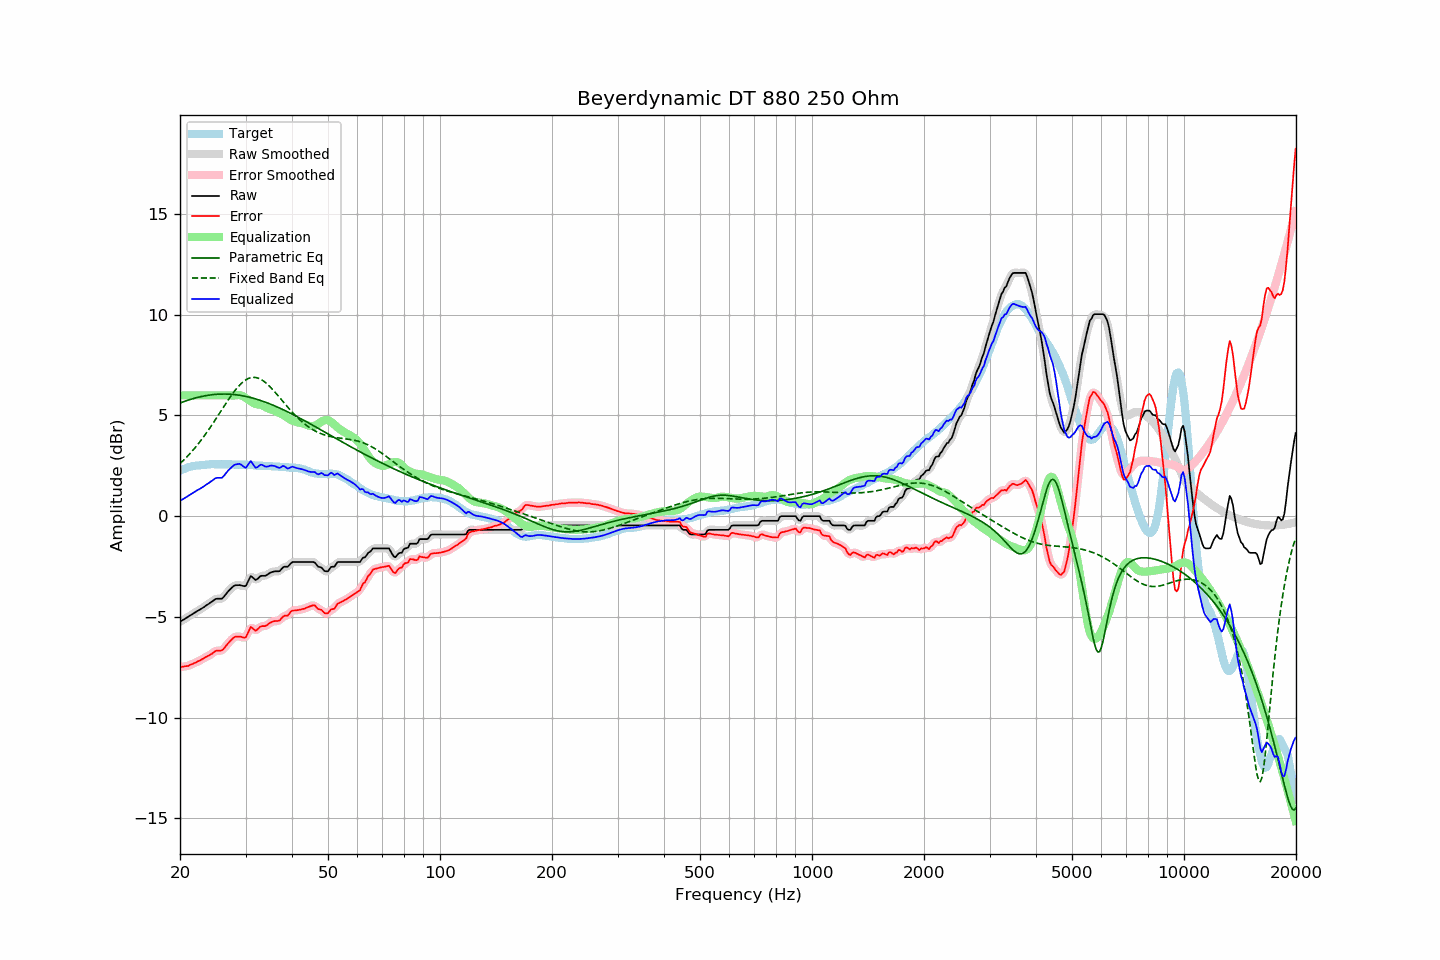

The data file committed next to this chart (first rows):
frequency, raw, error, smoothed, error_smoothed, equalization, parametric_eq, fixed_band_eq, equalized_raw, equalized_smoothed, target
20.00, -5.24, -7.50, -5.24, -7.49, 6.00, 5.62, 2.61, 0.76, 0.76, 2.26
20.20, -5.19, -7.49, -5.19, -7.49, 6.00, 5.65, 2.68, 0.81, 0.81, 2.30
20.40, -5.15, -7.47, -5.15, -7.48, 6.00, 5.68, 2.76, 0.85, 0.85, 2.33
20.61, -5.10, -7.45, -5.10, -7.46, 6.00, 5.70, 2.84, 0.90, 0.90, 2.35
20.81, -5.05, -7.44, -5.05, -7.45, 6.00, 5.73, 2.92, 0.95, 0.95, 2.39
21.02, -5.01, -7.44, -5.00, -7.43, 6.00, 5.76, 3.00, 0.99, 1.00, 2.43
21.23, -4.95, -7.39, -4.95, -7.40, 6.00, 5.78, 3.09, 1.05, 1.05, 2.44
21.44, -4.90, -7.36, -4.90, -7.37, 6.00, 5.81, 3.18, 1.10, 1.10, 2.46
21.66, -4.85, -7.33, -4.85, -7.33, 6.00, 5.83, 3.27, 1.15, 1.15, 2.48
21.87, -4.80, -7.29, -4.80, -7.30, 6.00, 5.86, 3.36, 1.20, 1.20, 2.49
22.09, -4.75, -7.26, -4.75, -7.26, 6.00, 5.88, 3.46, 1.25, 1.25, 2.51
22.31, -4.70, -7.21, -4.70, -7.22, 6.00, 5.90, 3.56, 1.30, 1.30, 2.51
22.54, -4.66, -7.18, -4.66, -7.18, 6.00, 5.92, 3.66, 1.34, 1.34, 2.52
22.76, -4.61, -7.14, -4.61, -7.14, 6.00, 5.94, 3.76, 1.39, 1.39, 2.53
22.99, -4.56, -7.09, -4.56, -7.10, 6.00, 5.95, 3.87, 1.44, 1.44, 2.53
23.22, -4.51, -7.05, -4.51, -7.05, 6.00, 5.97, 3.97, 1.49, 1.49, 2.54
23.45, -4.45, -7.00, -4.45, -7.00, 6.00, 5.98, 4.08, 1.55, 1.55, 2.55
23.69, -4.40, -6.96, -4.40, -6.96, 6.00, 6.00, 4.20, 1.60, 1.60, 2.56
23.92, -4.35, -6.92, -4.35, -6.92, 6.00, 6.01, 4.31, 1.65, 1.65, 2.57
24.16, -4.29, -6.87, -4.29, -6.87, 6.00, 6.02, 4.43, 1.71, 1.71, 2.58
24.40, -4.24, -6.83, -4.23, -6.82, 6.00, 6.03, 4.55, 1.76, 1.77, 2.59
24.65, -4.18, -6.76, -4.18, -6.76, 6.00, 6.04, 4.67, 1.82, 1.82, 2.58
24.89, -4.12, -6.70, -4.13, -6.71, 6.00, 6.05, 4.79, 1.88, 1.87, 2.58
25.14, -4.10, -6.68, -4.10, -6.68, 6.00, 6.05, 4.91, 1.90, 1.90, 2.58
25.39, -4.10, -6.68, -4.10, -6.68, 6.00, 6.06, 5.03, 1.90, 1.90, 2.58
25.65, -4.10, -6.68, -4.10, -6.68, 6.00, 6.06, 5.16, 1.90, 1.90, 2.58
25.91, -4.10, -6.67, -4.08, -6.65, 6.00, 6.06, 5.28, 1.90, 1.92, 2.57
26.16, -4.03, -6.60, -4.02, -6.60, 6.00, 6.06, 5.41, 1.97, 1.98, 2.58
26.43, -3.93, -6.51, -3.94, -6.51, 6.00, 6.06, 5.53, 2.07, 2.06, 2.57
26.69, -3.83, -6.40, -3.83, -6.41, 6.00, 6.06, 5.65, 2.17, 2.17, 2.57
26.96, -3.73, -6.30, -3.74, -6.31, 6.00, 6.06, 5.77, 2.27, 2.27, 2.57
27.23, -3.65, -6.22, -3.65, -6.22, 6.00, 6.05, 5.89, 2.35, 2.35, 2.57
27.50, -3.57, -6.14, -3.57, -6.14, 6.00, 6.05, 6.00, 2.43, 2.43, 2.57
27.77, -3.50, -6.06, -3.50, -6.06, 5.99, 6.04, 6.11, 2.49, 2.49, 2.56
28.05, -3.44, -6.00, -3.45, -6.01, 5.99, 6.03, 6.22, 2.55, 2.54, 2.56
28.33, -3.43, -5.98, -3.43, -5.98, 6.00, 6.03, 6.32, 2.57, 2.58, 2.55
28.62, -3.43, -5.99, -3.42, -5.98, 6.02, 6.01, 6.41, 2.59, 2.59, 2.56
28.90, -3.42, -5.98, -3.43, -5.98, 6.02, 6.00, 6.50, 2.60, 2.59, 2.56
29.19, -3.44, -5.99, -3.44, -6.00, 6.00, 5.99, 6.58, 2.56, 2.56, 2.55
29.48, -3.46, -6.02, -3.47, -6.03, 5.96, 5.98, 6.65, 2.50, 2.49, 2.56
29.78, -3.48, -6.04, -3.48, -6.03, 5.91, 5.96, 6.72, 2.43, 2.44, 2.56
30.08, -3.46, -6.01, -3.42, -5.97, 5.86, 5.94, 6.77, 2.40, 2.44, 2.55
30.38, -3.29, -5.84, -3.28, -5.83, 5.81, 5.93, 6.81, 2.52, 2.52, 2.54
30.68, -3.13, -5.67, -3.13, -5.67, 5.76, 5.91, 6.85, 2.63, 2.62, 2.54
30.99, -2.97, -5.50, -3.03, -5.57, 5.71, 5.89, 6.87, 2.73, 2.67, 2.53
31.30, -3.03, -5.56, -3.03, -5.56, 5.65, 5.87, 6.89, 2.63, 2.62, 2.53
31.61, -3.10, -5.63, -3.09, -5.61, 5.61, 5.85, 6.89, 2.51, 2.52, 2.53
31.93, -3.17, -5.69, -3.14, -5.66, 5.57, 5.82, 6.88, 2.40, 2.43, 2.52
32.24, -3.13, -5.64, -3.12, -5.63, 5.55, 5.80, 6.87, 2.42, 2.43, 2.51
32.57, -3.06, -5.57, -3.06, -5.57, 5.54, 5.77, 6.84, 2.48, 2.48, 2.50
32.89, -2.98, -5.48, -3.00, -5.50, 5.53, 5.75, 6.80, 2.55, 2.53, 2.50
33.22, -2.96, -5.46, -2.97, -5.47, 5.51, 5.72, 6.76, 2.55, 2.54, 2.50
33.55, -2.96, -5.46, -2.96, -5.46, 5.47, 5.69, 6.71, 2.51, 2.51, 2.50
33.89, -2.96, -5.46, -2.95, -5.45, 5.42, 5.66, 6.65, 2.46, 2.47, 2.50
34.23, -2.92, -5.42, -2.92, -5.41, 5.38, 5.63, 6.58, 2.46, 2.46, 2.50
34.57, -2.87, -5.35, -2.87, -5.36, 5.34, 5.60, 6.50, 2.47, 2.47, 2.48
34.92, -2.81, -5.29, -2.82, -5.30, 5.32, 5.57, 6.43, 2.51, 2.50, 2.48
35.27, -2.78, -5.26, -2.78, -5.26, 5.29, 5.54, 6.34, 2.51, 2.51, 2.48
35.62, -2.76, -5.23, -2.76, -5.23, 5.26, 5.51, 6.26, 2.50, 2.51, 2.47
35.97, -2.74, -5.21, -2.75, -5.21, 5.23, 5.47, 6.17, 2.49, 2.48, 2.47
... 635 more rows
